Image classification data set "dataset" (mohamedalimuse32-spec/GRADUATION_PROJECT1 on GitHub). Class labels (4): glioma, meningioma, no tumor, pituitary tumor.

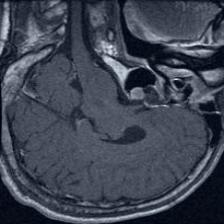
Label: pituitary tumor

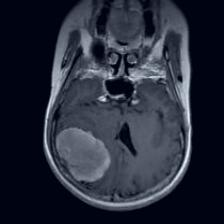
Label: meningioma

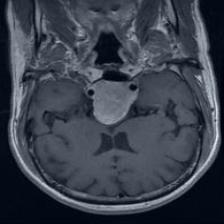
Label: pituitary tumor

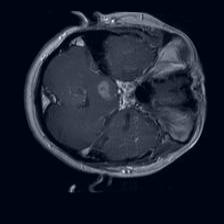
Label: glioma

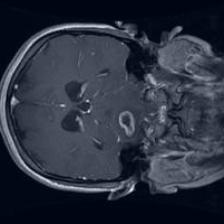
Label: glioma

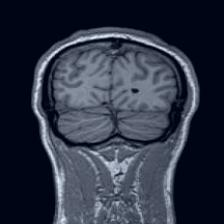
Label: no tumor
